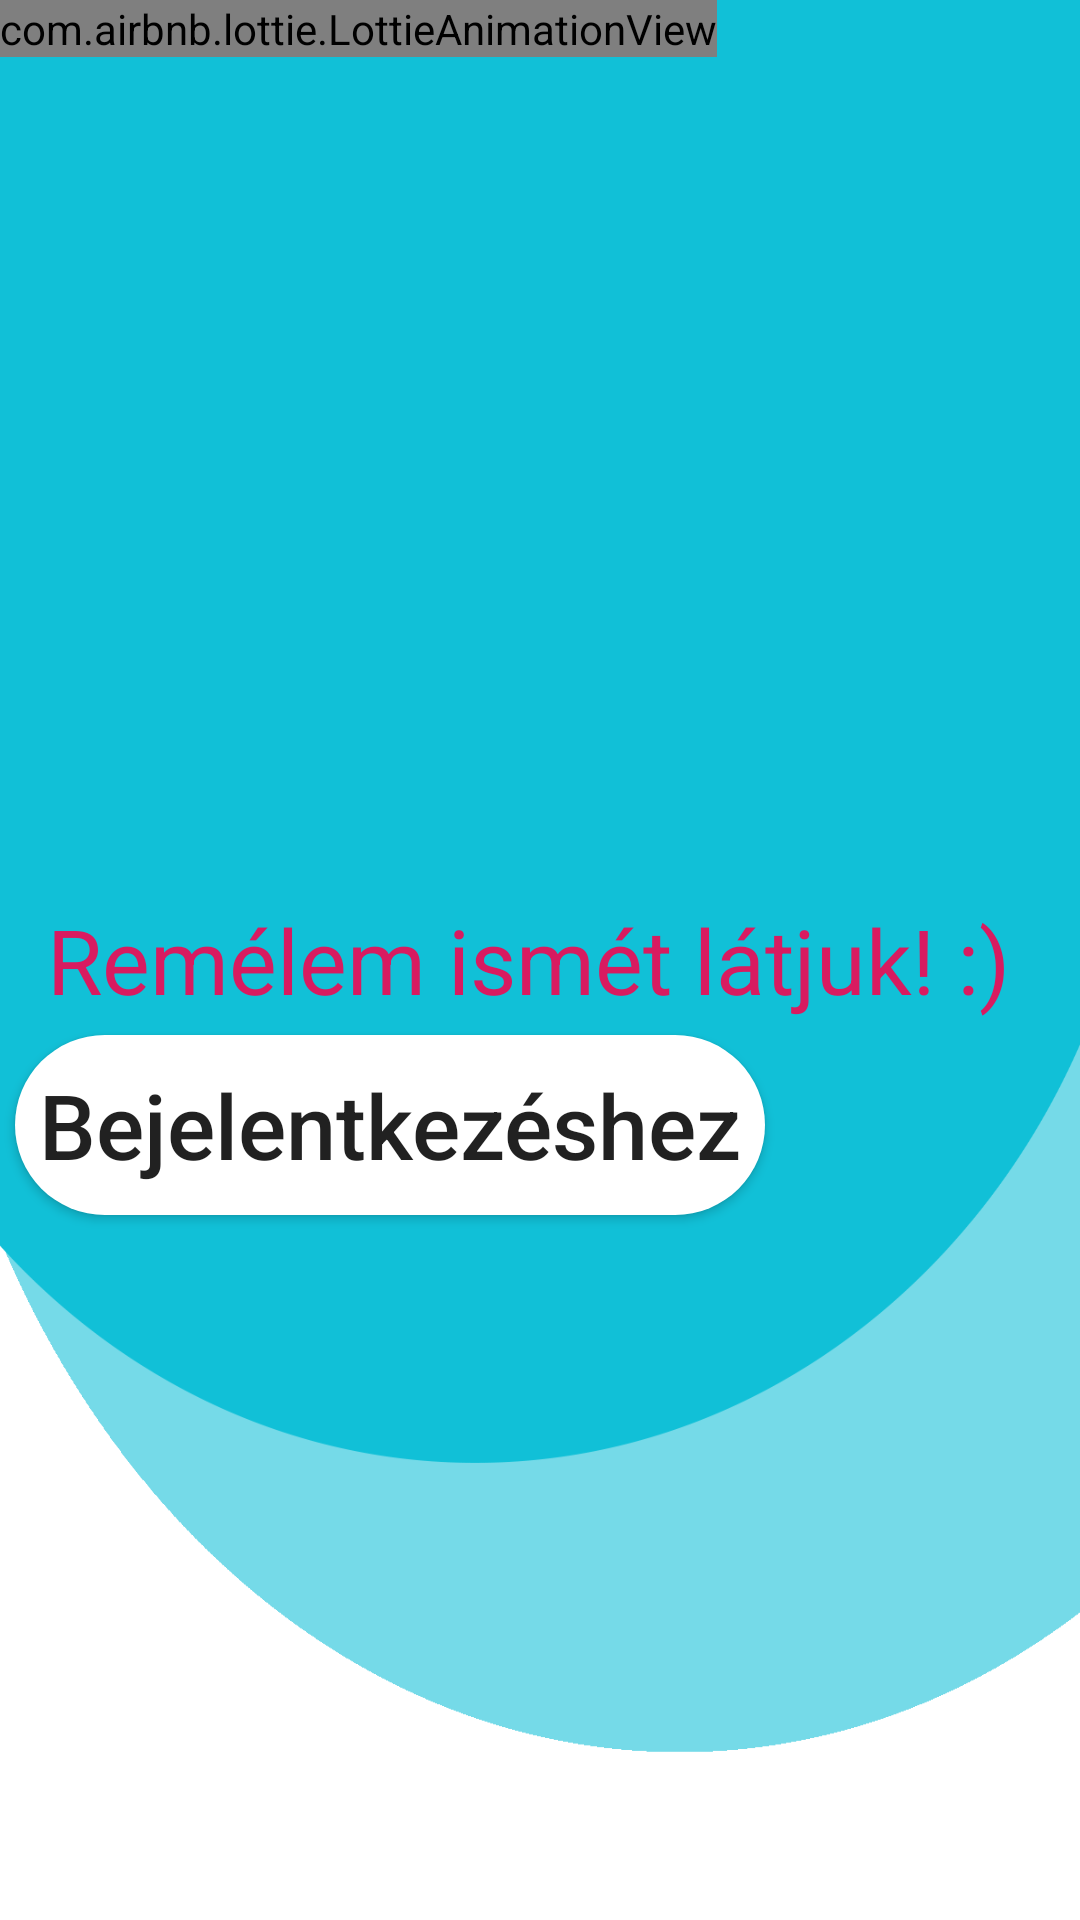

This screen was rendered from an Android layout file. Write that file and the resources it references.
<!-- AndroidManifest.xml: application theme AppTheme -->
<!-- res/layout/activity_kijelentkezes.xml -->
<?xml version="1.0" encoding="utf-8"?>
<RelativeLayout xmlns:android="http://schemas.android.com/apk/res/android"
    xmlns:app="http://schemas.android.com/apk/res-auto"
    xmlns:tools="http://schemas.android.com/tools"
    android:layout_width="match_parent"
    android:layout_height="match_parent"
    tools:context=".KijelentkezesActivity"
    android:background="@drawable/hatter">


    <com.airbnb.lottie.LottieAnimationView
        android:id="@+id/lottieAnimation"
        android:layout_width="wrap_content"
        android:layout_height="wrap_content"
        app:lottie_autoPlay="true"
        app:lottie_fileName="szomoru.json"
        app:lottie_loop="true"
        android:visibility="visible"
        />
    <TextView
        android:layout_width="wrap_content"
        android:layout_height="wrap_content"
        android:text="Remélem ismét látjuk! :) "
        android:textSize="30sp"
        android:id="@+id/bucsuview"
        android:layout_centerInParent="true"
        android:inputType="text"
        android:textColor="@color/colorAccent"
        >
    </TextView>
    <Button
        android:layout_width="wrap_content"
        android:layout_height="wrap_content"
        android:text="Bejelentkezéshez"
        android:textSize="30sp"
        android:id="@+id/Bejelentkezeshez"
        android:layout_marginBottom="@dimen/activity_horizontal_margin"
        android:layout_below="@+id/bucsuview"
        android:inputType="text"
        android:layout_margin="5sp"
        android:background="@drawable/button_shape">
    </Button>

</RelativeLayout>
<!-- resources referenced by this layout -->
<resources>
  <color name="colorAccent">#D81B60</color>
  <!-- drawable button_shape (drawable) -->
  <?xml version="1.0" encoding="utf-8"?>
  <shape xmlns:android="http://schemas.android.com/apk/res/android" android:shape="rectangle">
  <solid android:color ="#FFFF"></solid>
  <corners android:radius ="50dp"></corners>
  <size android:height="60dp"
      android:width="250dp"></size>
  </shape>
  <!-- drawable hatter: png bitmap (drawable, 27972 bytes) -->
  <style name="AppTheme" parent="Theme.AppCompat.Light.NoActionBar">
          
          <item name="colorPrimary">@color/colorPrimary</item>
          <item name="colorPrimaryDark">@color/colorPrimaryDark</item>
          <item name="colorAccent">@color/colorAccent</item>
  
      </style>
  <color name="colorPrimary">#84F1F7</color>
  <color name="colorPrimaryDark">#00574B</color>
</resources>
